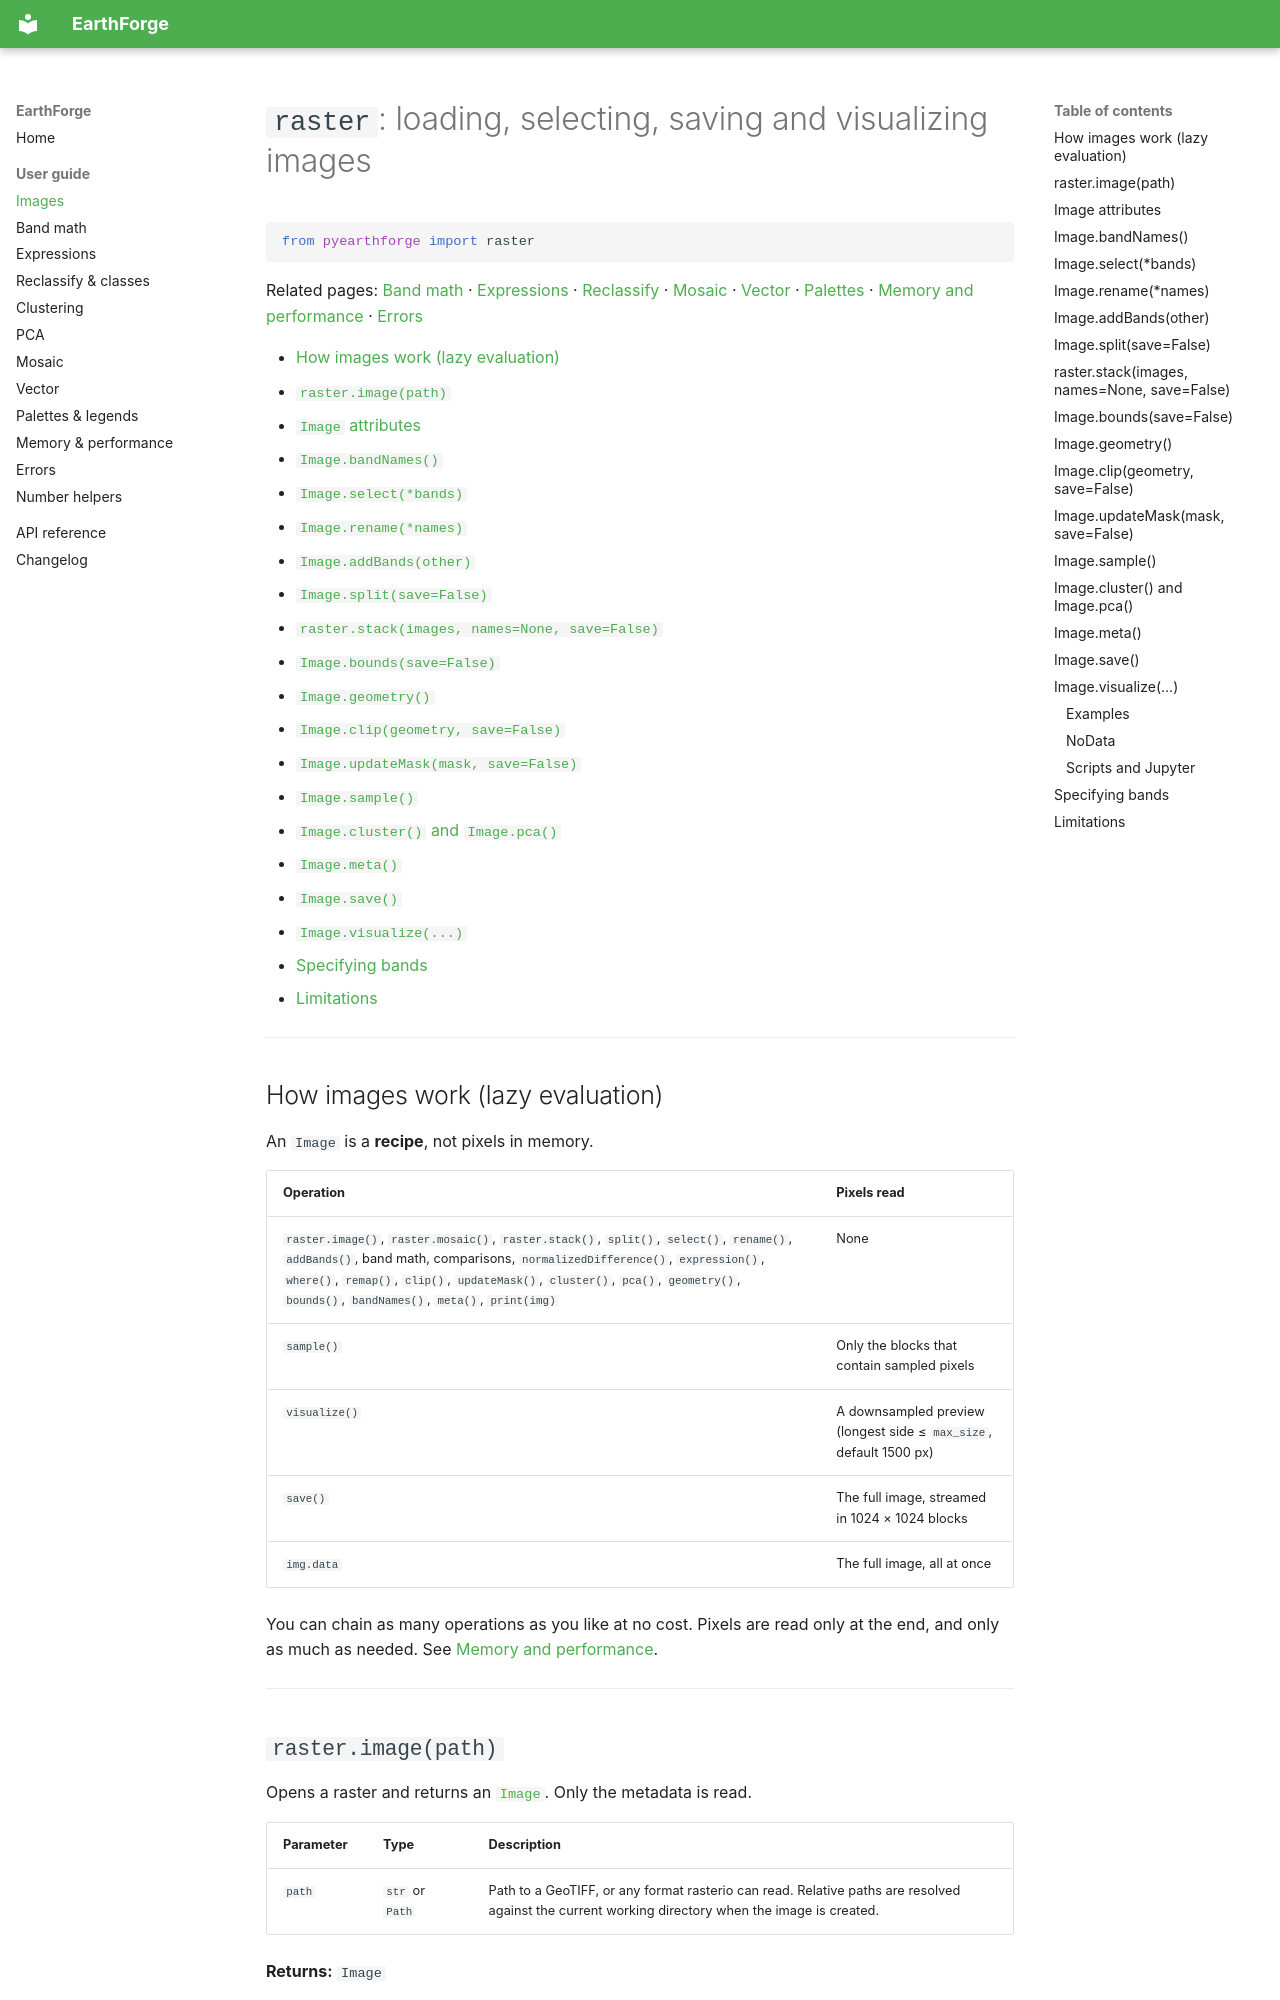

repository: msndma2025/EarthForge · page: raster/index.html · generator: mkdocs

# `raster`: loading, selecting, saving and visualizing images

```python
from pyearthforge import raster
```

Related pages: [Band math](band-math.md) · [Expressions](expressions.md) · [Reclassify](reclassify.md) · [Mosaic](mosaic.md) · [Vector](vector.md) · [Palettes](palettes.md) · [Memory and performance](performance.md) · [Errors](errors.md)

- [How images work (lazy evaluation)](#how-images-work-lazy-evaluation)
- [`raster.image(path)`](#rasterimagepath)
- [`Image` attributes](#image-attributes)
- [`Image.bandNames()`](#imagebandnames)
- [`Image.select(*bands)`](#imageselectbands)
- [`Image.rename(*names)`](#imagerenamenames)
- [`Image.addBands(other)`](#imageaddbandsother)
- [`Image.split(save=False)`](#imagesplitsavefalse)
- [`raster.stack(images, names=None, save=False)`](#rasterstackimages-namesnone-savefalse)
- [`Image.bounds(save=False)`](#imageboundssavefalse)
- [`Image.geometry()`](#imagegeometry)
- [`Image.clip(geometry, save=False)`](#imageclipgeometry-savefalse)
- [`Image.updateMask(mask, save=False)`](#imageupdatemaskmask-savefalse)
- [`Image.sample()`](#imagesample)
- [`Image.cluster()` and `Image.pca()`](#imagecluster-and-imagepca)
- [`Image.meta()`](#imagemeta)
- [`Image.save()`](#imagesave)
- [`Image.visualize(...)`](#imagevisualize)
- [Specifying bands](#specifying-bands)
- [Limitations](#limitations)

---

## How images work (lazy evaluation)

An `Image` is a **recipe**, not pixels in memory.

| Operation | Pixels read |
|---|---|
| `raster.image()`, `raster.mosaic()`, `raster.stack()`, `split()`, `select()`, `rename()`, `addBands()`, band math, comparisons, `normalizedDifference()`, `expression()`, `where()`, `remap()`, `clip()`, `updateMask()`, `cluster()`, `pca()`, `geometry()`, `bounds()`, `bandNames()`, `meta()`, `print(img)` | None |
| `sample()` | Only the blocks that contain sampled pixels |
| `visualize()` | A downsampled preview (longest side ≤ `max_size`, default 1500 px) |
| `save()` | The full image, streamed in 1024 × 1024 blocks |
| `img.data` | The full image, all at once |

You can chain as many operations as you like at no cost. Pixels are read only at the end, and only as much as needed. See [Memory and performance](performance.md).

---

## `raster.image(path)`

Opens a raster and returns an [`Image`](#image-attributes). Only the metadata is read.

| Parameter | Type | Description |
|---|---|---|
| `path` | `str` or `Path` | Path to a GeoTIFF, or any format rasterio can read. Relative paths are resolved against the current working directory when the image is created. |

**Returns:** `Image`

**Raises:**
- `RasterNotFoundError` if `path` does not exist or is not a file.
- `RasterReadError` if the file exists but rasterio cannot open it.

```python
img = raster.image("sampleImage1.tif")
print(img)
# <Image sampleImage1.tif bands=['B1', 'B2', ..., 'MSK_CLASSI_SNOW_ICE'] shape=(26, 551, 763)>
```

The file must stay in place while the `Image` is in use, because pixels are read from it on demand.

---
